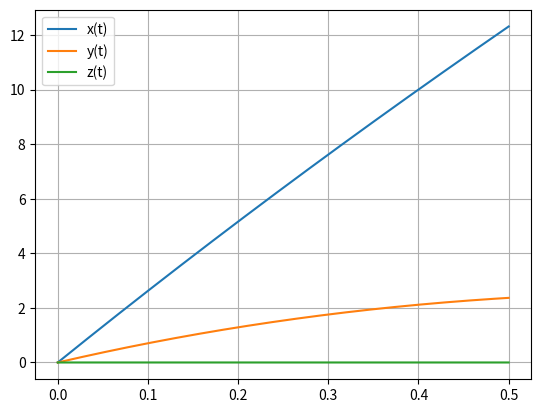

Source code (Python):
import matplotlib.pyplot as plt
import numpy as np

#jogador de futebol remata a bola
#sem efeito
#3 dimensões

d = 20                              #distância da baliza
v0 = 100                            #velocidade inicial da bola em km/h
a = 16                              #ângulo com a horizontal em graus
r = 0.11                            #raio da bola em m
m = 0.45                            #massa da bola em kg
PAr = 1.225                         #densidade do ar em kg/m^3  
dt = 0.00001 
t = np.arange(0, 0.5+dt, dt)
t0 = 0                              #tempo inicial em s
A = np.pi*(r)**2                    #area da bola em m^2
g = 9.8
vterminal = 100/3.6
D = g/(vterminal**2)                #coeficiente para resistencia do ar

Rx = np.zeros(t.size)
Ry = np.zeros(t.size)
Rz = np.zeros(t.size)

Vx = np.zeros(t.size)
Vy = np.zeros(t.size)
Vz = np.zeros(t.size)

#Posição inicial (0,0,0)

#Velocidade inicial --> 100km/h
Vx[0] = 100/3.6 * np.cos(a*np.pi/180)
Vy[0] = 100/3.6 * np.sin(a*np.pi/180)
Vz[0] = 0

for i in range(0,t.size-1):
    v = np.sqrt(Vx[i]**2+Vy[i]**2+Vz[i]**2) #modulo da velocidade
    
    ax = -D * Vx[i] * abs(v) 
    ay = -g - D * Vy[i] * abs(v)
    az = -D * Vz[i] * abs(v) 
    
    Vx[i+1] = Vx[i] + ax * dt
    Vy[i+1] = Vy[i] + ay * dt
    Vz[i+1] = Vz[i] + az * dt
    
    Rx[i+1] = Rx[i] + Vx[i] *dt
    Ry[i+1] = Ry[i] + Vy[i] * dt
    Rz[i+1] = Rz[i] + Vz[i] * dt

    if Rx[i] > 20 and 0 < Ry[i] < 2.4 and -3.75 < Rz[i] < 3.75:
        print("É Golo!")
    
    else:
        print("Falhou, não é golo")

plt.plot(t, Rx, label="x(t)")
plt.plot(t, Ry, label="y(t)")
plt.plot(t, Rz, label="z(t)")
plt.legend()
plt.grid()
plt.show()

